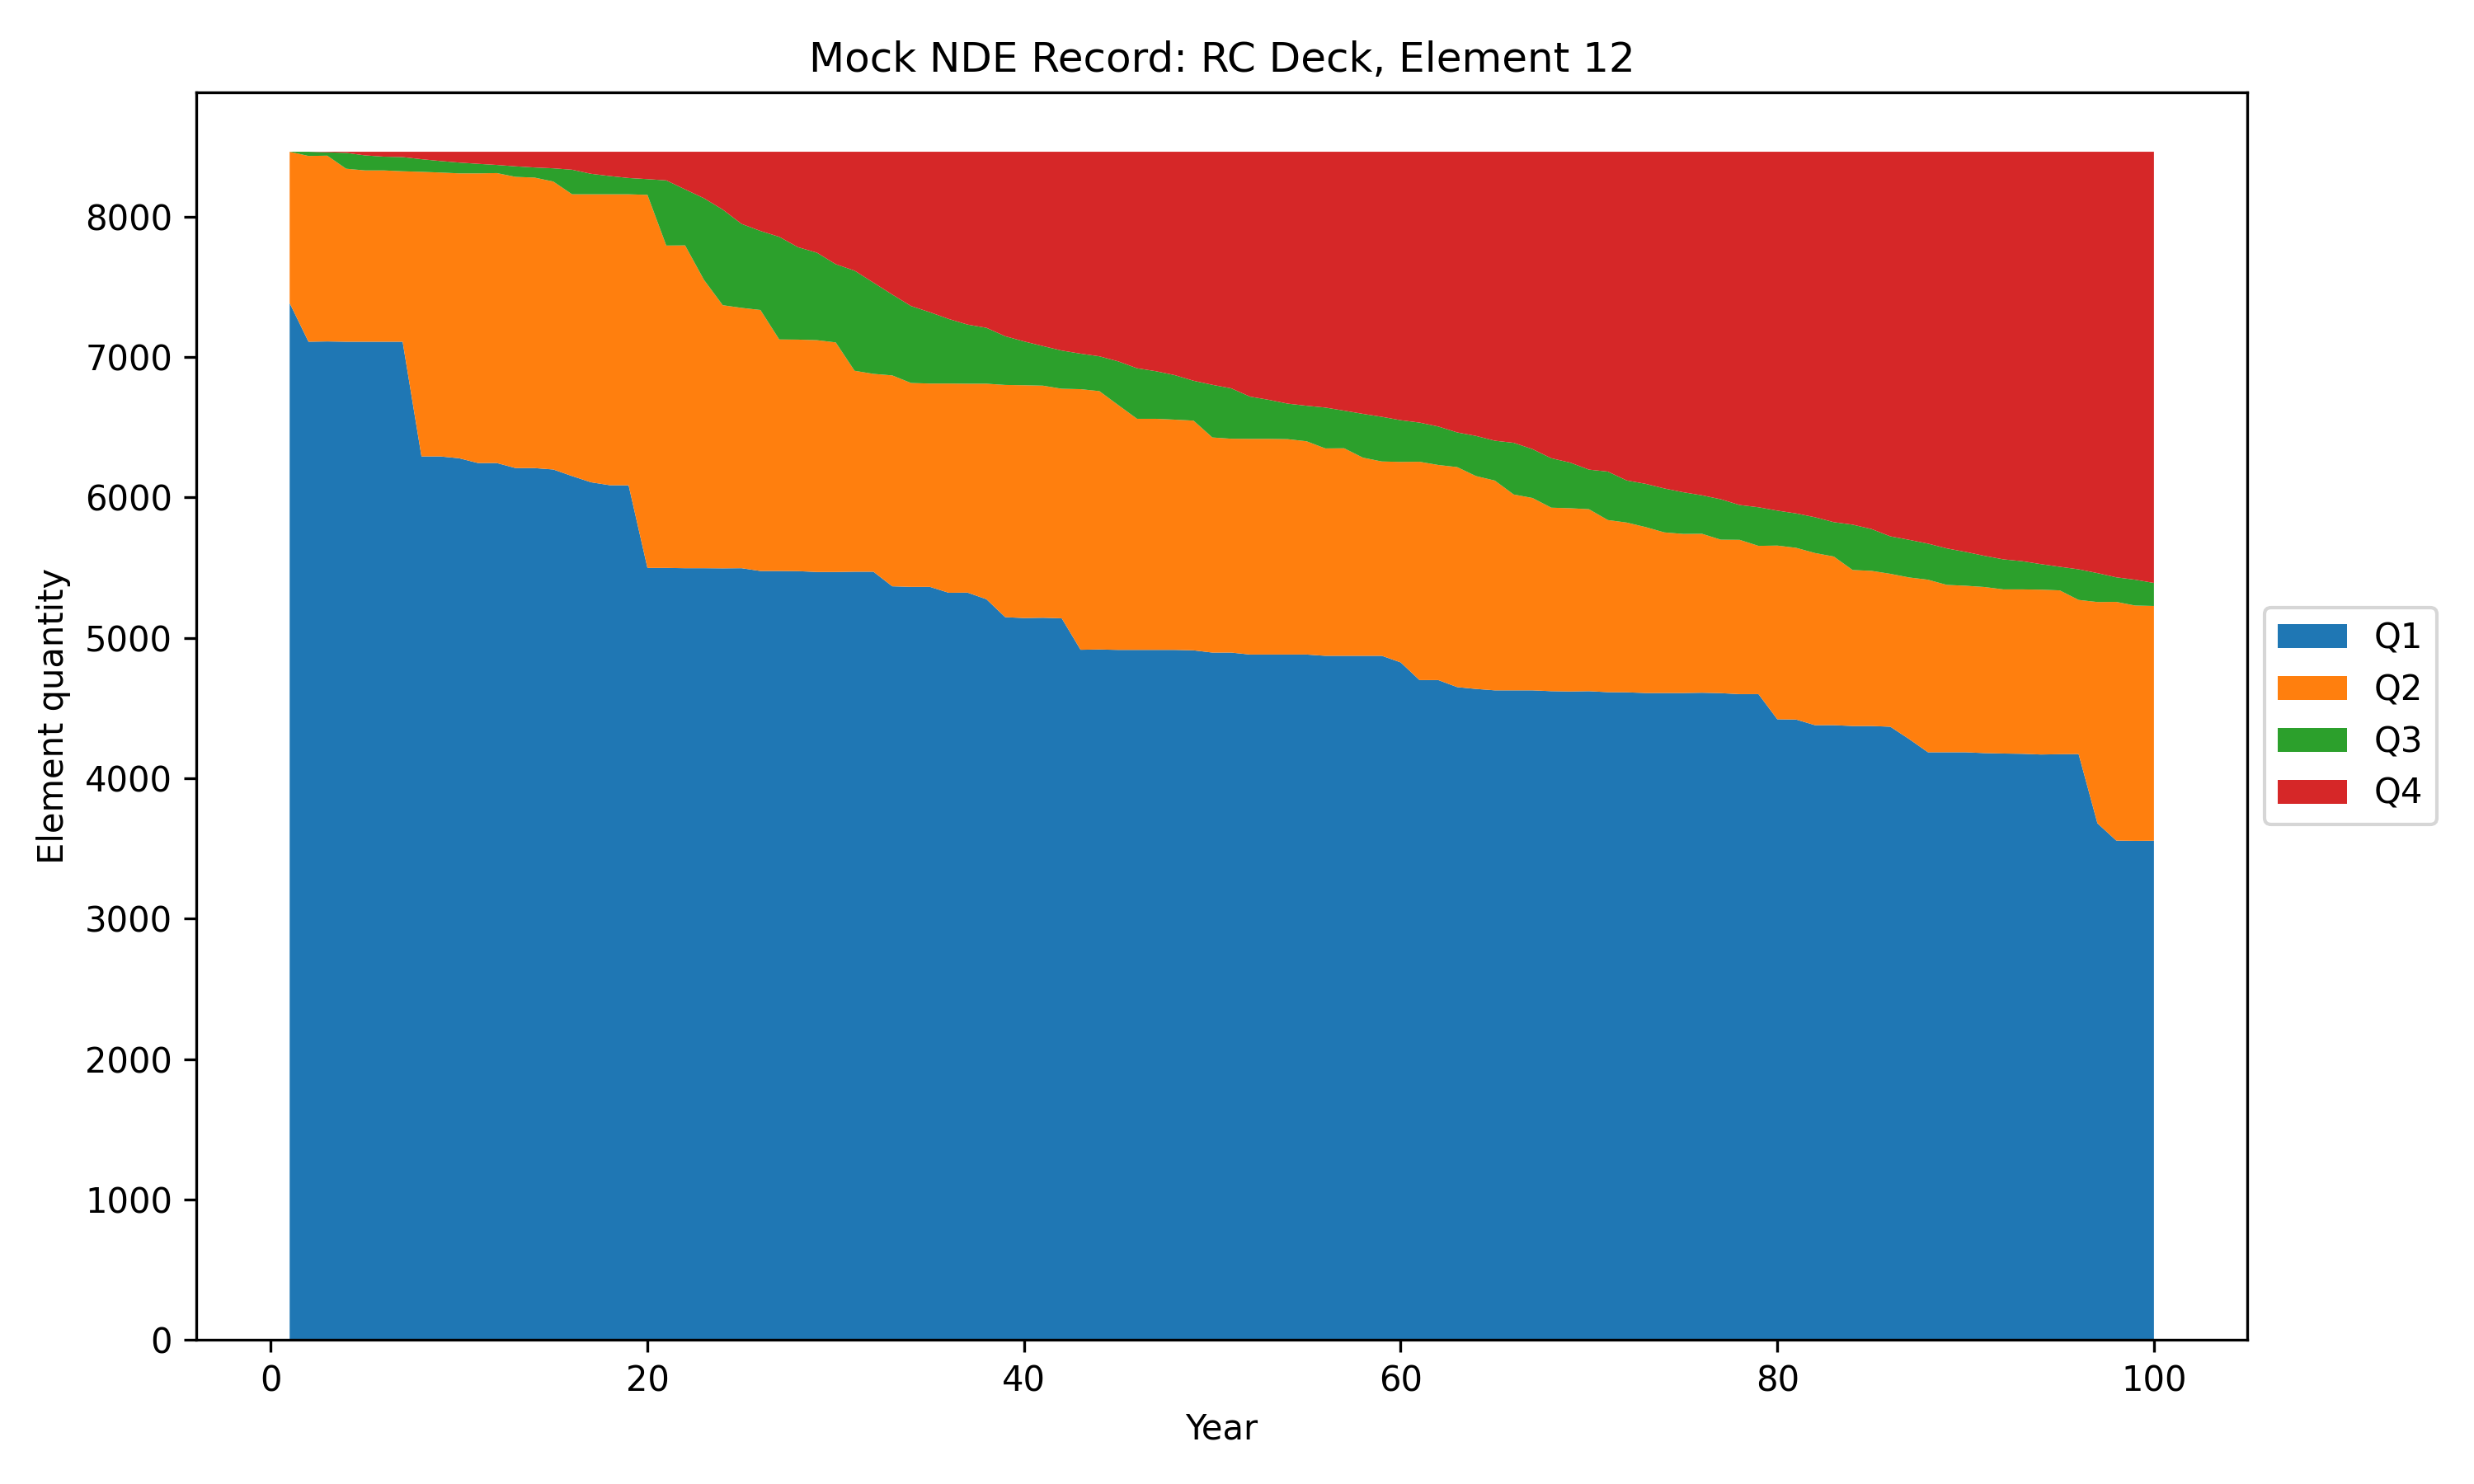

Source data for this figure (header and first rows):
year, total_quantity, Q1, Q2, Q3, Q4
1, 8462, 7384, 1078, 0, 0
2, 8462, 7109, 1323, 30, 0
3, 8462, 7111, 1323, 24, 4
4, 8462, 7109, 1232, 113, 8
5, 8462, 7109, 1220, 107, 26
6, 8462, 7109, 1220, 98, 35
7, 8462, 7109, 1214, 101, 38
8, 8462, 6292, 2027, 90, 53
9, 8462, 6292, 2022, 82, 66
10, 8462, 6279, 2029, 77, 77
11, 8462, 6245, 2063, 68, 86
12, 8462, 6245, 2065, 58, 94
13, 8462, 6209, 2074, 75, 104
14, 8462, 6209, 2069, 72, 112
15, 8462, 6199, 2051, 94, 118
16, 8462, 6152, 2007, 175, 128
17, 8462, 6108, 2051, 146, 157
18, 8462, 6087, 2072, 130, 173
19, 8462, 6086, 2073, 116, 187
20, 8462, 5498, 2657, 112, 195
21, 8462, 5498, 2296, 464, 204
22, 8462, 5496, 2299, 399, 268
23, 8462, 5496, 2054, 581, 331
24, 8462, 5495, 1874, 681, 412
25, 8462, 5496, 1854, 598, 514
26, 8462, 5476, 1859, 563, 564
27, 8462, 5476, 1649, 731, 606
28, 8462, 5475, 1649, 658, 680
29, 8462, 5469, 1651, 623, 719
30, 8462, 5469, 1635, 557, 801
31, 8462, 5471, 1431, 713, 847
32, 8462, 5471, 1409, 650, 932
33, 8462, 5367, 1502, 576, 1017
34, 8462, 5363, 1452, 548, 1099
35, 8462, 5363, 1448, 508, 1143
36, 8462, 5321, 1490, 460, 1191
37, 8462, 5322, 1488, 421, 1231
38, 8462, 5275, 1535, 398, 1254
39, 8462, 5147, 1654, 347, 1314
40, 8462, 5141, 1658, 312, 1351
41, 8462, 5143, 1653, 282, 1384
42, 8462, 5139, 1635, 272, 1416
43, 8462, 4915, 1856, 253, 1438
44, 8462, 4917, 1840, 248, 1457
45, 8462, 4914, 1744, 311, 1493
46, 8462, 4914, 1646, 360, 1542
47, 8462, 4914, 1646, 339, 1563
48, 8462, 4914, 1640, 317, 1591
49, 8462, 4911, 1636, 284, 1631
50, 8462, 4895, 1532, 375, 1660
51, 8462, 4895, 1523, 359, 1685
52, 8462, 4881, 1536, 301, 1744
53, 8462, 4881, 1536, 278, 1767
54, 8462, 4881, 1534, 253, 1794
55, 8462, 4881, 1519, 253, 1809
56, 8462, 4872, 1477, 291, 1822
57, 8462, 4872, 1478, 268, 1844
58, 8462, 4872, 1411, 312, 1867
59, 8462, 4872, 1384, 318, 1888
60, 8462, 4825, 1428, 297, 1912
... 40 more rows
